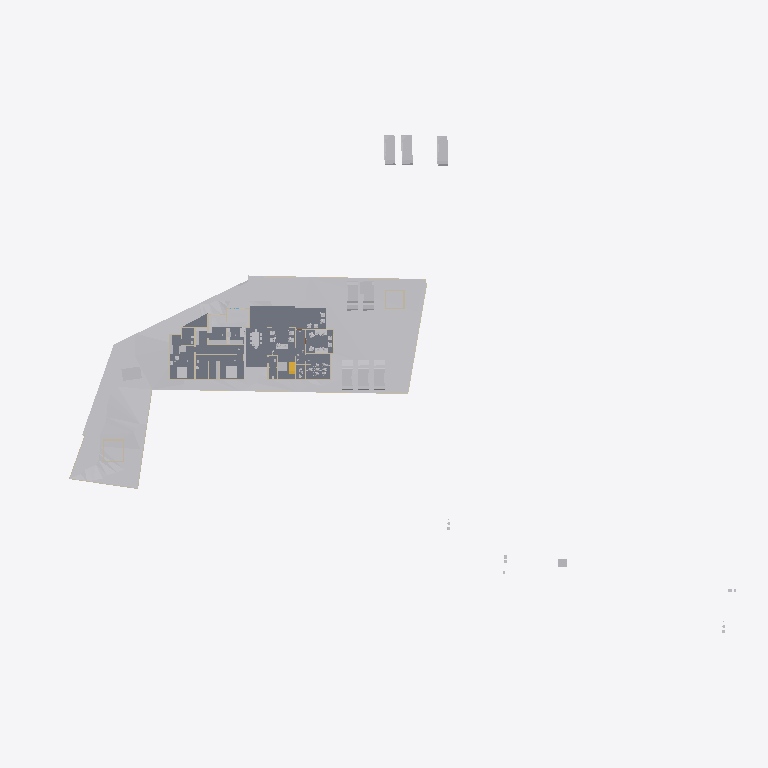
Plan cut of the same IFC building model at storey 'Roof' (level 0.00 m, cut at 1.40 m), seen from above with north up, elements coloured by IFC class: 32 other elements (light grey), 19 walls (beige), 4 slabs (grey), 1 stair flight (yellow). Cut surfaces are drawn darker.
Extent 123.3 m × 86.4 m × 15.3 m (x, y, z). Storeys (6): Road Level at 0.00 m; Concept at 0.00 m; Existing at 0.00 m; Roof at 0.00 m; GF at 0.45 m; FF at 3.45 m. Elements (305): 89 IfcWall, 68 IfcBuildingElementProxy, 58 IfcFurniture, 28 IfcSanitaryTerminal, 25 IfcDoor, 11 IfcSlab, 8 IfcVehicle, 6 IfcRoof, 3 IfcStairFlight, 2 IfcGeographicElement, 2 IfcRailing, 2 IfcTransportElement.

HEADER;
FILE_DESCRIPTION(('ViewDefinition[DesignTransferView]'),'2;1');
FILE_NAME('Jailani.ifc','2025-12-03T23:31:32+05:30',(''),(''),'IfcOpenShell 0.8.4','Bonsai 0.8.4','Nobody');
FILE_SCHEMA(('IFC4X3'));
ENDSEC;
DATA;
#1=IFCPROJECT('1rEyq$MlvDVO9q4X_6O_vh',$,'My Project',$,$,$,$,(#14,#26),#9);
#31=IFCSITE('2ymv4STDrDCBgdvlSnG91s',$,'My Site',$,$,#54,$,$,$,$,$,$,$,$);
#37=IFCBUILDING('0WCwdFWaT3fvN6dYFJV0G3',$,'My Building',$,$,#60,$,$,$,$,$,$);
#43=IFCBUILDINGSTOREY('3glIUxBxj019WI9WL2_LBp',$,'Road Level',$,$,#66,$,$,$,$);
#2091=IFCBUILDINGSTOREY('0gksAyAJzF1eVdNHxF82jx',$,'GF',$,$,#2111,$,$,$,$);
#9684=IFCBUILDINGSTOREY('0GW8AoQ6z9OfFkHNDnUrmB',$,'FF',$,$,#79158,$,$,$,$);
#36449=IFCBUILDINGSTOREY('08MXqDc890wx$ikiXcsfjl',$,'Concept',$,$,#36465,$,$,$,$);
#37612=IFCBUILDINGSTOREY('3FqJSqHaz8MQtwN4CzJUgT',$,'Existing',$,$,#37627,$,$,$,$);
#39460=IFCBUILDINGSTOREY('2$v9ldK6P2VucsJp$wo$TV',$,'Roof',$,$,#39475,$,$,$,$);
#1788=IFCGEOGRAPHICELEMENT('2G7_FUH1TFnfA2p0BceQCt',$,'Site',$,$,#100204,#1804,$,.TERRAIN.);
#4726=IFCSLAB('2FiUBYKgX14Ok5pfpzPww9',$,'Slab',$,$,#60906,#4737,$,$);
#60948=IFCSLAB('11QzhEmLjEpPRVO_fEbIYE',$,'Slab',$,$,#61542,#60969,$,$);
#44400=IFCGEOGRAPHICELEMENT('1ijp4spyP8GBGp3uN8hwYJ',$,'Grass',$,$,#44458,#44410,$,.VEGETATION.);
#60907=IFCSLAB('29Z9_do5X3DR78YBb_xcC2',$,'Slab',$,$,#85898,#60928,$,$);
#41382=IFCVEHICLE('1IZ4nX7e53bPYukwIgWlwk',$,'Vehicle',$,$,#85933,#41395,$,$);
#41410=IFCVEHICLE('0vgVxzNb92ZxtGg52SdjXf',$,'Vehicle',$,$,#85938,#41423,$,$);
#42195=IFCVEHICLE('3MkhLELVLDs8uvUp6MaLNE',$,'Vehicle',$,$,#85948,#42208,$,$);
#40568=IFCVEHICLE('3YADKfQzbBmOkqjeAW8eZC',$,'Vehicle',$,$,#41076,#40581,$,$);
#40601=IFCVEHICLE('2n0InfZ3983xlP1tLNpSFe',$,'Vehicle',$,$,#41081,#40614,$,$);
#40247=IFCVEHICLE('1o80UYAPX4cRrso8iBSkYA',$,'Vehicle',$,$,#41071,#40260,$,$);
#82694=IFCVEHICLE('1WbX0ZaZv1EAj6UxZaEAuW',$,'Vehicle',$,$,#88678,#82707,$,$);
#4239=IFCBUILDINGELEMENTPROXY('3q7lNd2p17oe3AMat8N37d',$,'Toilet 2',$,$,#81645,#4249,$,.COMPLEX.);
#82661=IFCVEHICLE('2O_E7LLoD7$8BBqiYG5hnx',$,'Vehicle',$,$,#88673,#82674,$,$);
#91396=IFCSLAB('3YIUutFS56FOzWxXAWjTlM',$,'Slab',$,$,#92151,#91417,$,$);
#4250=IFCBUILDINGELEMENTPROXY('3toYnKI0v7vRY5ZvUmLVDd',$,'Toilet1',$,$,#81650,#4260,$,.COMPLEX.);
#48553=IFCFURNITURE('2Ze14ZEU9CiBG9_AhI5DIZ',$,'Furniture',$,$,#94242,#48562,$,$);
#55484=IFCFURNITURE('3TkWbzkAX1QAVy26F4DON4',$,'Furniture',$,$,#81665,#55497,$,$);
#55457=IFCFURNITURE('0V6hxvZwXE6hVLVUBmKQZG',$,'Furniture',$,$,#94227,#55466,$,$);
#80165=IFCTRANSPORTELEMENT('3e3Q4k1592$RuhbEiGY1JY',$,'TransportElement',$,$,#85928,#80195,$,$);
#23555=IFCTRANSPORTELEMENT('10_X8X5DHBYv3U3r1ASSTk',$,'TransportElement',$,$,#35085,#23564,$,$);
#60594=IFCSTAIRFLIGHT('3K6s0TXK14hg3GYNy0Q3Ew',$,'StairFlight',$,$,#88998,#60602,$,7,6,0.160000000681196,0.150000005960464,.STRAIGHT.);
#56306=IFCFURNITURE('1_EYla0VL98hdUWu1GNTXR',$,'Furniture',$,$,#99556,#56317,$,$);
#91504=IFCFURNITURE('16bqPFk7X3fwBdom6ECqxL',$,'Furniture',$,$,#95661,#91515,$,$);
#3370=IFCWALL('0xoPJC_XvDxeOzIZpSQWPO',$,'Wall',$,$,#35160,#3381,$,$);
#3433=IFCWALL('2gqgdNokT89Rrmjq1x$gkt',$,'Wall',$,$,#35105,#3444,$,$);
#2407=IFCWALL('1wqYISk15EtxPgF1WYwVVh',$,'Wall',$,$,#35135,#2413,$,$);
#59578=IFCWALL('18OzynGbzFkxUyJxJqUeri',$,'Wall',$,$,#83470,#59589,$,$);
#2632=IFCWALL('1hiIP0I5r0ZAybbUAFoviW',$,'Wall',$,$,#35120,#2638,$,$);
#74767=IFCWALL('0PfuzQe8PDVgwkyTxt9HLX',$,'Wall',$,$,#91336,#74778,$,$);
#56707=IFCFURNITURE('3vVXXivcj3cuUgfA$Fo3Wy',$,'Furniture',$,$,#90651,#56718,$,$);
#95916=IFCFURNITURE('1FlrXWEtvBOAH84JH9Blsm',$,'Furniture',$,$,#95952,#95927,$,$);
#3190=IFCWALL('193oymhqH3WPw9ieWVOFsJ',$,'Wall',$,$,#36281,#3201,$,$);
#56276=IFCFURNITURE('2vLizZk7fBbeZGzZ1jCZw5',$,'Furniture',$,$,#99541,#56287,$,$);
#95662=IFCFURNITURE('27hWn$oSn4quXDvk$_jaZG',$,'Furniture',$,$,#99587,#95673,$,$);
#74074=IFCWALL('3rQ_eWSI1E988SeZf1Hbnw',$,'Wall',$,$,#75126,#74085,$,$);
#6030=IFCFURNITURE('3gD11dh7T2SPAde6fVBVr4',$,'Furniture',$,$,#92026,#6043,$,$);
#89686=IFCFURNITURE('13ALM621n4AfCK13kNr2ii',$,'Furniture',$,$,#92126,#89699,$,$);
#75060=IFCWALL('2K92LYKUD0X8mExphv8wF_',$,'Wall',$,$,#91050,#75071,$,$);
#48220=IFCFURNITURE('1QWqY1IIrEJwc5UsSxSNE6',$,'Furniture',$,$,#85783,#48233,$,$);
#57053=IFCFURNITURE('2BepyqesL86OgduNsO02sh',$,'Furniture',$,$,#92056,#57064,$,$);
#56246=IFCFURNITURE('2mj$BvRbP1f9_7V7W1oVwT',$,'Furniture',$,$,#92066,#56257,$,$);
#91254=IFCWALL('1G4ZGs46D6h8NSP8wZK7Mf',$,'Wall',$,$,#91304,#91265,$,$);
#95953=IFCFURNITURE('1SxR2h_BPDNgelZdnyW2Zr',$,'Furniture',$,$,#95989,#95964,$,$);
#2457=IFCWALL('38EbZ7mAL5TfofCc1aVwCP',$,'Wall',$,$,#35150,#2463,$,$);
#2607=IFCWALL('0hLi5deXP5Zfo$NOtNZznY',$,'Wall',$,$,#35130,#2613,$,$);
#86943=IFCWALL('2f2pLvPszF0xVQvVxkOD$B',$,'Wall',$,$,#88703,#86954,$,$);
#59642=IFCWALL('01zCAxSVLFhhLmLX4f918i',$,'Wall',$,$,#84262,#59653,$,$);
#92229=IFCWALL('3xRq$DcULFeQXxWiBIfq7y',$,'Wall',$,$,#96059,#92240,$,$);
#56164=IFCFURNITURE('1NDOqTkPT45hXxPi7JQfG6',$,'Furniture',$,$,#92051,#56175,$,$);
#60124=IFCWALL('2egd4x5r5Bt9ju5FZWKZ7D',$,'Wall',$,$,#89508,#60135,$,$);
#75308=IFCWALL('0aRmjp_Qf6AeBX3Xe9lqsI',$,'Wall',$,$,#92210,#75319,$,$);
#82434=IFCWALL('059f8C5Ij6hxgsaUDduYJj',$,'Wall',$,$,#83681,#82445,$,$);
#73692=IFCWALL('0NFDUSK41CyhhmKQii$1su',$,'Wall',$,$,#92935,#73703,$,$);
#57205=IFCFURNITURE('0qUyxwHa99R8xPi9cM1baU',$,'Furniture',$,$,#81840,#57216,$,$);
#56208=IFCFURNITURE('3GTLlLrXLFduyMc$QpKJfO',$,'Furniture',$,$,#99572,#56219,$,$);
ENDSEC;
